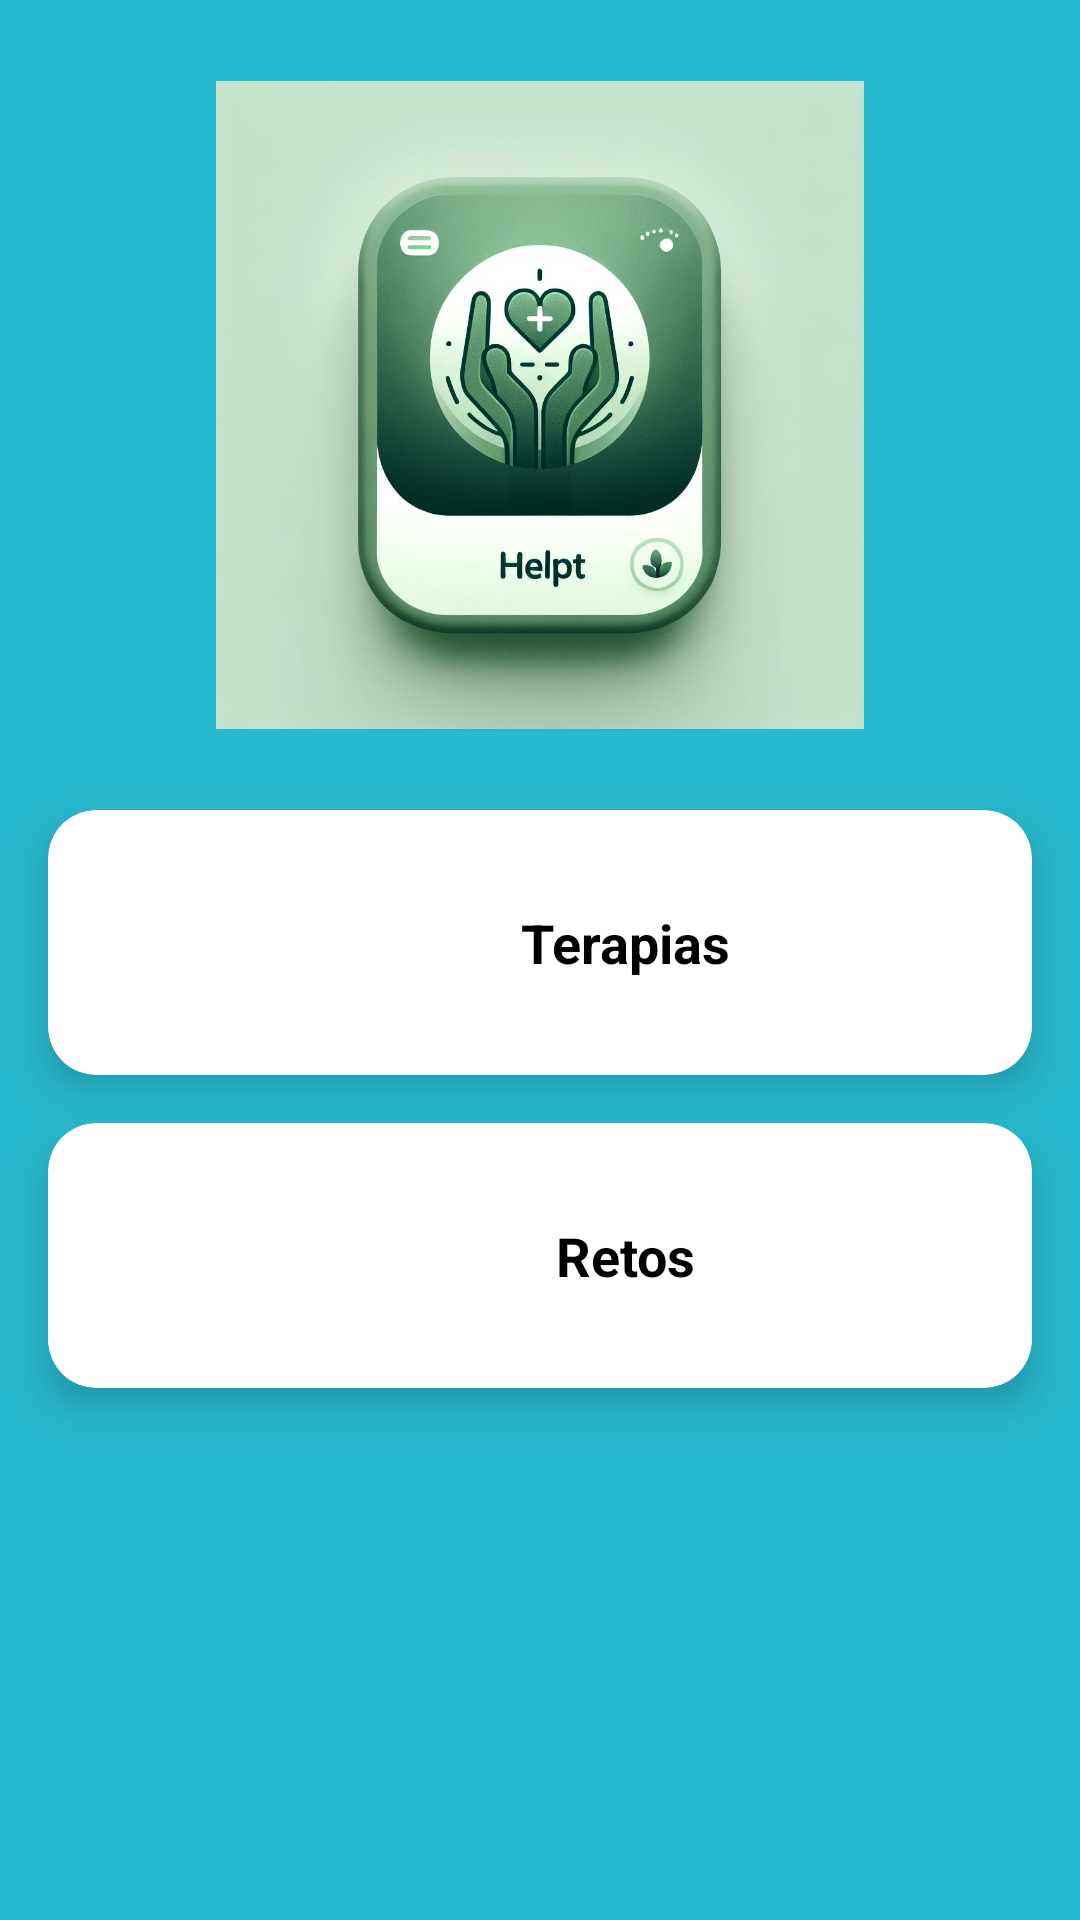

Reconstruct the res/layout file that produces this screen, plus the resources it refers to.
<!-- AndroidManifest.xml: application theme Theme.HelpT -->
<!-- res/layout/activity_paciente.xml -->
<?xml version="1.0" encoding="utf-8"?>
<androidx.constraintlayout.widget.ConstraintLayout xmlns:android="http://schemas.android.com/apk/res/android"
    xmlns:app="http://schemas.android.com/apk/res-auto"
    xmlns:tools="http://schemas.android.com/tools"
    android:layout_width="match_parent"
    android:layout_height="match_parent"
    android:background="#BFDBC5"
    tools:context=".PacienteActivity">

    
    <View
        android:id="@+id/view20"
        android:layout_width="wrap_content"
        android:layout_height="wrap_content"
        android:background="#27B9CD"
        tools:ignore="MissingConstraints"
        tools:layout_editor_absoluteX="0dp"
        tools:layout_editor_absoluteY="0dp" />

    <ImageView
        android:id="@+id/imageViewPacienteLogo"
        android:layout_width="216dp"
        android:layout_height="238dp"
        android:layout_marginTop="16dp"
        app:layout_constraintEnd_toEndOf="parent"
        app:layout_constraintStart_toStartOf="parent"
        app:layout_constraintTop_toTopOf="parent"
        app:srcCompat="@drawable/logopaciente" />

    
    <androidx.cardview.widget.CardView
        android:id="@+id/cardTerapias"
        android:layout_width="0dp"
        android:layout_height="wrap_content"
        android:layout_margin="16dp"
        app:cardCornerRadius="16dp"
        app:cardElevation="8dp"
        app:layout_constraintEnd_toEndOf="parent"
        app:layout_constraintStart_toStartOf="parent"
        app:layout_constraintTop_toBottomOf="@id/imageViewPacienteLogo">

        
        <LinearLayout
            android:layout_width="match_parent"
            android:layout_height="wrap_content"
            android:orientation="vertical"
            android:padding="16dp">

            
            <TextView
                android:id="@+id/tvTerapias"
                android:layout_width="353dp"
                android:layout_height="wrap_content"
                android:gravity="center"
                android:padding="16dp"
                android:text="Terapias"
                android:textAlignment="center"
                android:textColor="@android:color/black"
                android:textSize="18sp"
                android:textStyle="bold" />

        </LinearLayout>
    </androidx.cardview.widget.CardView>

    
    <androidx.cardview.widget.CardView
        android:id="@+id/cardResponsable"
        android:layout_width="0dp"
        android:layout_height="wrap_content"
        android:layout_margin="16dp"
        app:cardCornerRadius="16dp"
        app:cardElevation="8dp"
        app:layout_constraintEnd_toEndOf="parent"
        app:layout_constraintStart_toStartOf="parent"
        app:layout_constraintTop_toBottomOf="@id/cardTerapias">

        
        <LinearLayout
            android:layout_width="match_parent"
            android:layout_height="wrap_content"
            android:orientation="vertical"
            android:padding="16dp">

            
            <TextView
                android:id="@+id/tvRecompensas"
                android:layout_width="353dp"
                android:layout_height="wrap_content"
                android:gravity="center"
                android:padding="16dp"
                android:text="Retos"
                android:textAlignment="center"
                android:textColor="@android:color/black"
                android:textSize="18sp"
                android:textStyle="bold" />

        </LinearLayout>
    </androidx.cardview.widget.CardView>

</androidx.constraintlayout.widget.ConstraintLayout>
<!-- resources referenced by this layout -->
<resources>
  <!-- drawable logopaciente: jpeg bitmap (drawable, 100041 bytes) -->
  <style name="Theme.HelpT" parent="Base.Theme.HelpT" />
  <style name="Base.Theme.HelpT" parent="Theme.Material3.DayNight.NoActionBar">
          
          
      </style>
</resources>
